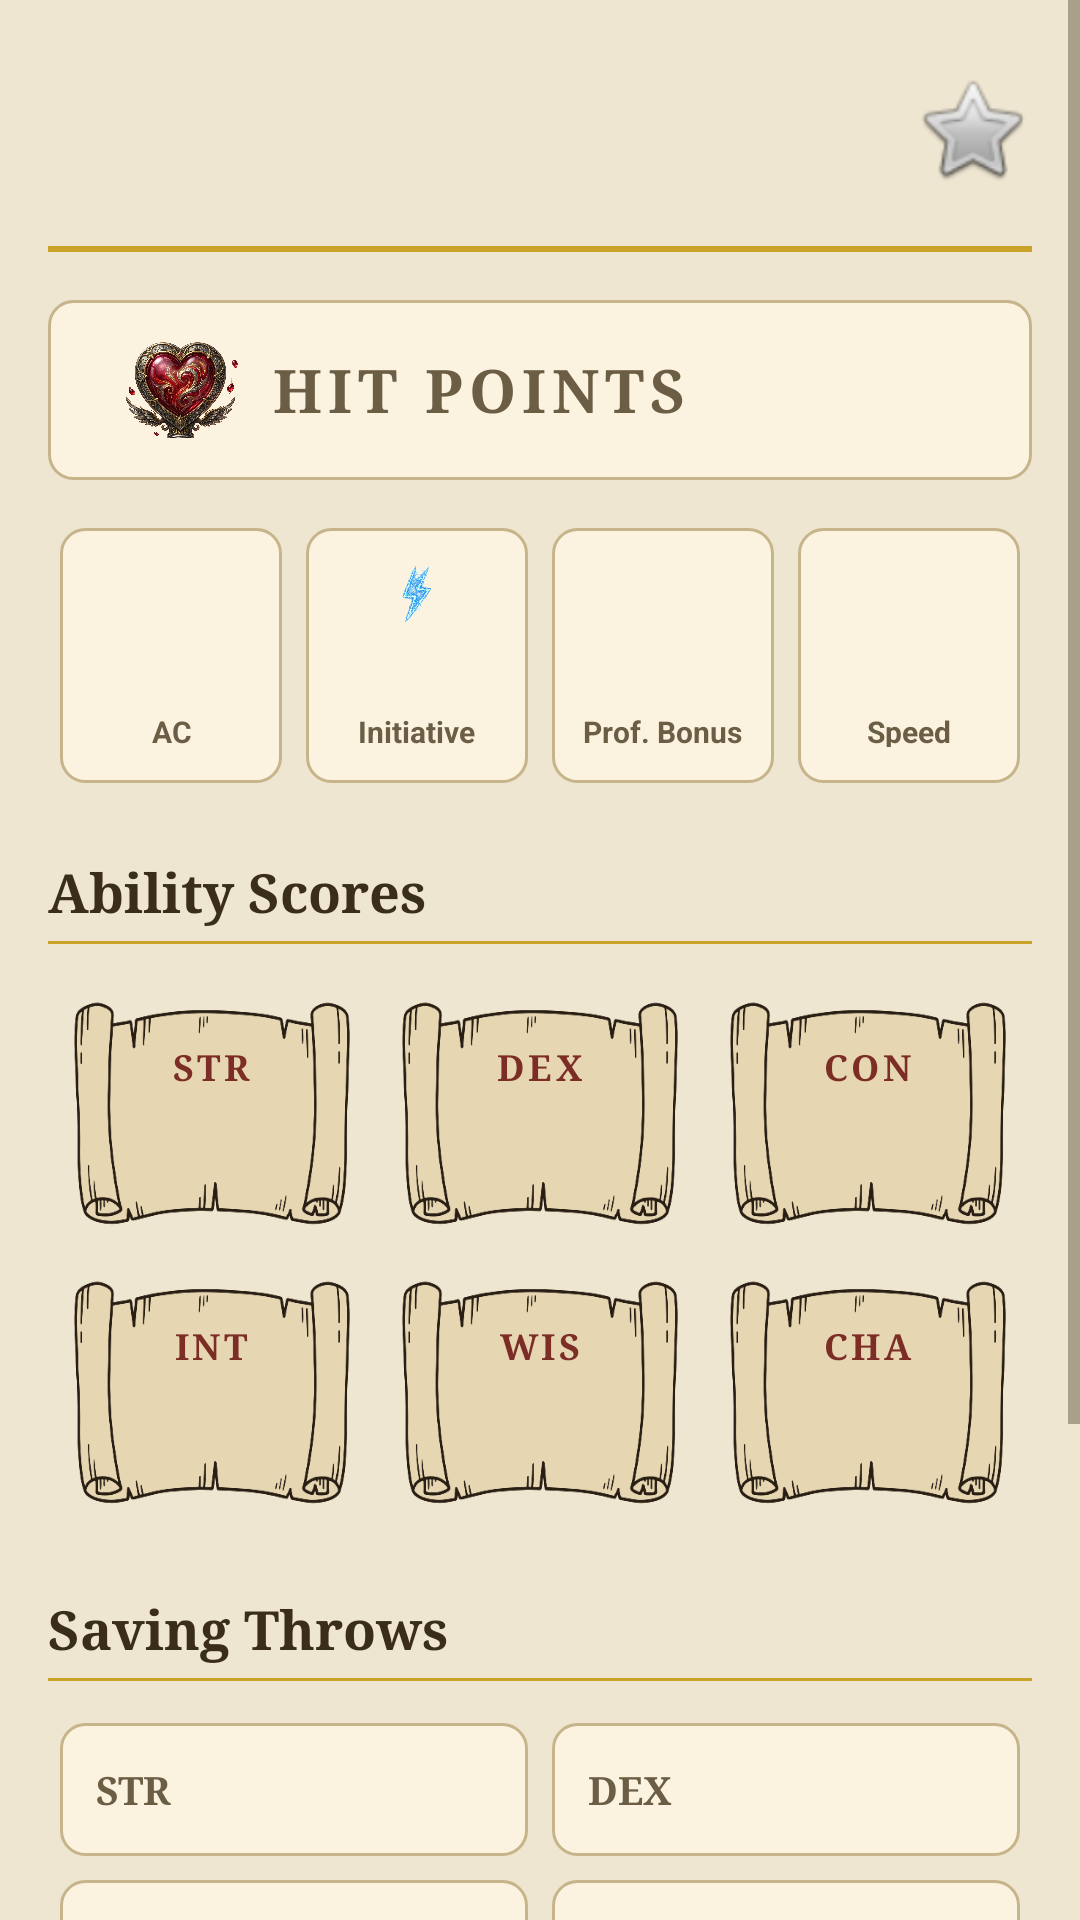

Layout XML and referenced resources for this Android screen:
<!-- AndroidManifest.xml: application theme Theme.DnD5eCompanion -->
<!-- res/layout/character_pager.xml -->
<?xml version="1.0" encoding="utf-8"?>
<ScrollView xmlns:android="http://schemas.android.com/apk/res/android"
    xmlns:tools="http://schemas.android.com/tools"
    android:layout_width="match_parent"
    android:layout_height="match_parent"
    xmlns:app="http://schemas.android.com/apk/res-auto"
    android:background="?android:attr/colorBackground"
    android:fillViewport="true">

    <LinearLayout
        android:layout_width="match_parent"
        android:layout_height="wrap_content"
        android:orientation="vertical"
        android:padding="@dimen/_16dp">

        
        <LinearLayout
            android:layout_width="match_parent"
            android:layout_height="wrap_content"
            android:gravity="center_vertical"
            android:orientation="horizontal">

            <LinearLayout
                android:layout_width="@dimen/_0dp"
                android:layout_height="wrap_content"
                android:layout_weight="1"
                android:orientation="vertical">

                <TextView
                    android:id="@+id/tvName"
                    android:layout_width="wrap_content"
                    android:layout_height="wrap_content"
                    android:fontFamily="serif"
                    android:textColor="?attr/colorOnSurface"
                    android:textSize="@dimen/_26sp"
                    android:textStyle="bold"
                    tools:text="Lyonel Soutmight" />

                <TextView
                    android:id="@+id/tvSummary"
                    android:layout_width="wrap_content"
                    android:layout_height="wrap_content"
                    android:fontFamily="serif"
                    android:textColor="?android:attr/textColorSecondary"
                    android:textSize="14sp"
                    android:textStyle="italic"
                    tools:text="Human Bard (College of Lore) • Lvl 20" />
            </LinearLayout>

            <ImageView
                android:id="@+id/ivFavorite"
                android:layout_width="@dimen/_40dp"
                android:layout_height="40dp"
                android:src="@android:drawable/btn_star_big_off" />
        </LinearLayout>

        <View
            android:layout_width="match_parent"
            android:layout_height="@dimen/_2dp"
            android:layout_marginTop="@dimen/_12dp"
            android:background="?attr/colorPrimary" />

        
        <LinearLayout
            android:layout_width="match_parent"
            android:layout_height="60dp"
            android:layout_marginTop="@dimen/_16dp"
            android:background="@drawable/bg_tile_dark"
            android:gravity="center_vertical"
            android:orientation="horizontal"
            android:padding="@dimen/_14dp">

            <ImageView
                android:layout_width="@dimen/_60dp"
                android:layout_height="@dimen/_60dp"
                android:scaleType="fitCenter"
                android:src="@drawable/heart_real"/>

            <TextView
                android:layout_width="0dp"
                android:layout_height="wrap_content"
                android:layout_weight="1"
                android:fontFamily="serif"
                android:letterSpacing="0.1"
                android:text="HIT POINTS"
                android:textColor="?android:attr/textColorSecondary"
                android:textSize="@dimen/_20sp"
                android:textStyle="bold"
                />


            <TextView
                android:id="@+id/tvHp"
                android:layout_width="wrap_content"
                android:layout_height="wrap_content"
                android:fontFamily="serif"
                android:textColor="?attr/colorOnSurface"
                android:textSize="@dimen/_24sp"
                android:textStyle="bold"
                tools:text="114 / 114"
                android:layout_marginEnd="@dimen/_22dp"
                />
        </LinearLayout>

        
        <LinearLayout
            android:layout_width="match_parent"
            android:layout_height="wrap_content"
            android:layout_marginTop="@dimen/_12dp"
            android:baselineAligned="false"
            android:orientation="horizontal">

            <LinearLayout style="@style/StatTile">
                <ImageView
                    android:layout_width="@dimen/_20dp"
                    android:layout_height="@dimen/_20dp"
                    android:scaleType="fitCenter"
                    android:src="@drawable/shield_real"/>
                <TextView android:id="@+id/tvAc" style="@style/StatValue" tools:text="18" />
                <TextView style="@style/StatLabel" android:text="@string/armor_class" />
            </LinearLayout>

            <LinearLayout style="@style/StatTile">
                <ImageView
                    android:layout_width="@dimen/_20dp"
                    android:layout_height="@dimen/_20dp"
                    android:scaleType="fitCenter"
                    android:src="@drawable/bolt_real"/>
                <TextView android:id="@+id/tvInitiative" style="@style/StatValue" tools:text="+5" />
                <TextView style="@style/StatLabel" android:text="@string/initiative" />
            </LinearLayout>

            <LinearLayout style="@style/StatTile">
                <ImageView
                    android:layout_width="@dimen/_20dp"
                    android:layout_height="@dimen/_20dp"
                    android:scaleType="fitCenter"
                    android:src="@drawable/book_real"/>
                <TextView android:id="@+id/tvProficiency" style="@style/StatValue" tools:text="+6" />
                <TextView style="@style/StatLabel" android:text="@string/proficiency_bonus" />
            </LinearLayout>

            <LinearLayout style="@style/StatTile">
                <ImageView
                    android:layout_width="@dimen/_20dp"
                    android:layout_height="@dimen/_20dp"
                    android:scaleType="fitCenter"
                    android:src="@drawable/boot_real"/>
                <TextView android:id="@+id/tvSpeed" style="@style/StatValue" tools:text="30" />
                <TextView style="@style/StatLabel" android:text="@string/speed" />
            </LinearLayout>
        </LinearLayout>

        
        <TextView style="@style/SectionHeader" android:text="@string/ability_scores" />
        <View style="@style/SectionDivider" />

        <GridLayout
            android:layout_width="match_parent"
            android:layout_height="wrap_content"
            android:columnCount="3">

            <LinearLayout style="@style/AbilityTile">
                <TextView style="@style/AbilityLabel" android:text="@string/str" />
                <TextView android:id="@+id/tvStr" style="@style/AbilityValue" tools:text="11 (+0)" />
            </LinearLayout>

            <LinearLayout style="@style/AbilityTile">
                <TextView style="@style/AbilityLabel" android:text="@string/dex" />
                <TextView android:id="@+id/tvDex" style="@style/AbilityValue" tools:text="15 (+2)" />
            </LinearLayout>

            <LinearLayout style="@style/AbilityTile">
                <TextView style="@style/AbilityLabel" android:text="@string/con" />
                <TextView android:id="@+id/tvCon" style="@style/AbilityValue" tools:text="13 (+1)" />
            </LinearLayout>

            <LinearLayout style="@style/AbilityTile">
                <TextView style="@style/AbilityLabel" android:text="@string/intl" />
                <TextView android:id="@+id/tvInt" style="@style/AbilityValue" tools:text="14 (+2)" />
            </LinearLayout>

            <LinearLayout style="@style/AbilityTile">
                <TextView style="@style/AbilityLabel" android:text="@string/wis" />
                <TextView android:id="@+id/tvWis" style="@style/AbilityValue" tools:text="9 (-1)" />
            </LinearLayout>

            <LinearLayout style="@style/AbilityTile">
                <TextView style="@style/AbilityLabel" android:text="@string/cha" />
                <TextView android:id="@+id/tvCha" style="@style/AbilityValue" tools:text="18 (+4)" />
            </LinearLayout>
        </GridLayout>

        
        <TextView style="@style/SectionHeader" android:text="@string/saving_throws" />
        <View style="@style/SectionDivider" />

        <GridLayout
            android:layout_width="match_parent"
            android:layout_height="wrap_content"
            android:columnCount="2">

            <LinearLayout style="@style/SaveTile">
                <TextView style="@style/SaveLabel" android:text="@string/str" />
                <TextView android:id="@+id/tvStrSave" style="@style/SaveValue" tools:text="+0" />
            </LinearLayout>

            <LinearLayout style="@style/SaveTile">
                <TextView style="@style/SaveLabel" android:text="@string/dex" />
                <TextView android:id="@+id/tvDexSave" style="@style/SaveValue" tools:text="+8" />
            </LinearLayout>

            <LinearLayout style="@style/SaveTile">
                <TextView style="@style/SaveLabel" android:text="@string/con" />
                <TextView android:id="@+id/tvConSave" style="@style/SaveValue" tools:text="+1" />
            </LinearLayout>

            <LinearLayout style="@style/SaveTile">
                <TextView style="@style/SaveLabel" android:text="@string/intl" />
                <TextView android:id="@+id/tvIntSave" style="@style/SaveValue" tools:text="+2" />
            </LinearLayout>

            <LinearLayout style="@style/SaveTile">
                <TextView style="@style/SaveLabel" android:text="@string/wis" />
                <TextView android:id="@+id/tvWisSave" style="@style/SaveValue" tools:text="-1" />
            </LinearLayout>

            <LinearLayout style="@style/SaveTile">
                <TextView style="@style/SaveLabel" android:text="@string/cha" />
                <TextView android:id="@+id/tvChaSave" style="@style/SaveValue" tools:text="+10" />
            </LinearLayout>
        </GridLayout>

        
        <TextView style="@style/SectionHeader" android:text="@string/notes" />
        <View style="@style/SectionDivider" />

        <TextView
            android:id="@+id/tvNotes"
            android:layout_width="match_parent"
            android:layout_height="wrap_content"
            android:background="@drawable/bg_tile_dark"
            android:fontFamily="serif"
            android:minHeight="@dimen/_60dp"
            android:padding="@dimen/_12dp"
            android:textColor="@color/parchment"
            tools:text="…" />

    </LinearLayout>



</ScrollView>
<!-- resources referenced by this layout -->
<resources>
  <color name="parchment">#E8DCC0</color>
  <dimen name="_0dp">0dp</dimen>
  <dimen name="_12dp">12dp</dimen>
  <dimen name="_14dp">14dp</dimen>
  <dimen name="_16dp">16dp</dimen>
  <dimen name="_20dp">20dp</dimen>
  <dimen name="_20sp">20sp</dimen>
  <dimen name="_22dp">22dp</dimen>
  <dimen name="_24sp">24sp</dimen>
  <dimen name="_26sp">26sp</dimen>
  <dimen name="_2dp">2dp</dimen>
  <dimen name="_40dp">40dp</dimen>
  <dimen name="_60dp">60dp</dimen>
  <!-- drawable bg_tile_dark (drawable) -->
  <shape xmlns:android="http://schemas.android.com/apk/res/android"
      android:shape="rectangle">
      <solid android:color="@color/surface_dark" />
      <corners android:radius="8dp" />
      <stroke android:width="1dp" android:color="@color/bronze_dim" />
  </shape>
  <string name="ability_scores">Ability Scores</string>
  <string name="armor_class">AC</string>
  <string name="cha">CHA</string>
  <string name="con">CON</string>
  <string name="dex">DEX</string>
  <string name="initiative">Initiative</string>
  <string name="intl">INT</string>
  <string name="notes">Notes</string>
  <string name="proficiency_bonus">Prof. Bonus</string>
  <string name="saving_throws">Saving Throws</string>
  <string name="speed">Speed</string>
  <string name="str">STR</string>
  <string name="wis">WIS</string>
  <style name="AbilityValue">
          <item name="android:layout_width">wrap_content</item>
          <item name="android:layout_height">wrap_content</item>
          <item name="android:layout_marginTop">4dp</item>
          <item name="android:fontFamily">serif</item>
          <item name="android:textColor">@color/ink</item>
          <item name="android:textSize">20sp</item>
          <item name="android:textStyle">bold</item>
      </style>
  <style name="SaveLabel">
          <item name="android:layout_width">0dp</item>
          <item name="android:layout_height">wrap_content</item>
          <item name="android:layout_weight">1</item>
          <item name="android:fontFamily">serif</item>
          <item name="android:textColor">?android:textColorSecondary</item>
          <item name="android:textSize">13sp</item>
          <item name="android:textStyle">bold</item>
      </style>
  <style name="SaveValue">
          <item name="android:layout_width">wrap_content</item>
          <item name="android:layout_height">wrap_content</item>
          <item name="android:fontFamily">serif</item>
          <item name="android:textColor">?android:textColorPrimary</item>
          <item name="android:textSize">15sp</item>
          <item name="android:textStyle">bold</item>
      </style>
  <style name="SectionDivider">
          <item name="android:layout_width">match_parent</item>
          <item name="android:layout_height">1dp</item>
          <item name="android:layout_marginTop">4dp</item>
          <item name="android:layout_marginBottom">10dp</item>
          <item name="android:background">@color/gold</item>
      </style>
  <style name="StatValue">
          <item name="android:layout_width">wrap_content</item>
          <item name="android:layout_height">wrap_content</item>
          <item name="android:fontFamily">serif</item>
          <item name="android:textColor">@color/gold</item>
          <item name="android:textSize">20sp</item>
          <item name="android:textStyle">bold</item>
      </style>
  <color name="surface_dark">#FBF3E0</color>
  <color name="bronze_dim">#C6B48A</color>
  <color name="ink">#2B2118</color>
  <color name="gold">#C9A227</color>
  <color name="gold_light">#3A2E1A</color>
  <color name="text_muted">#6B5E45</color>
  <color name="black">#FF000000</color>
  <color name="blood">#7B2D26</color>
  <color name="white">#FFFFFFFF</color>
  <color name="bg_dark">#EFE6D2</color>
</resources>
